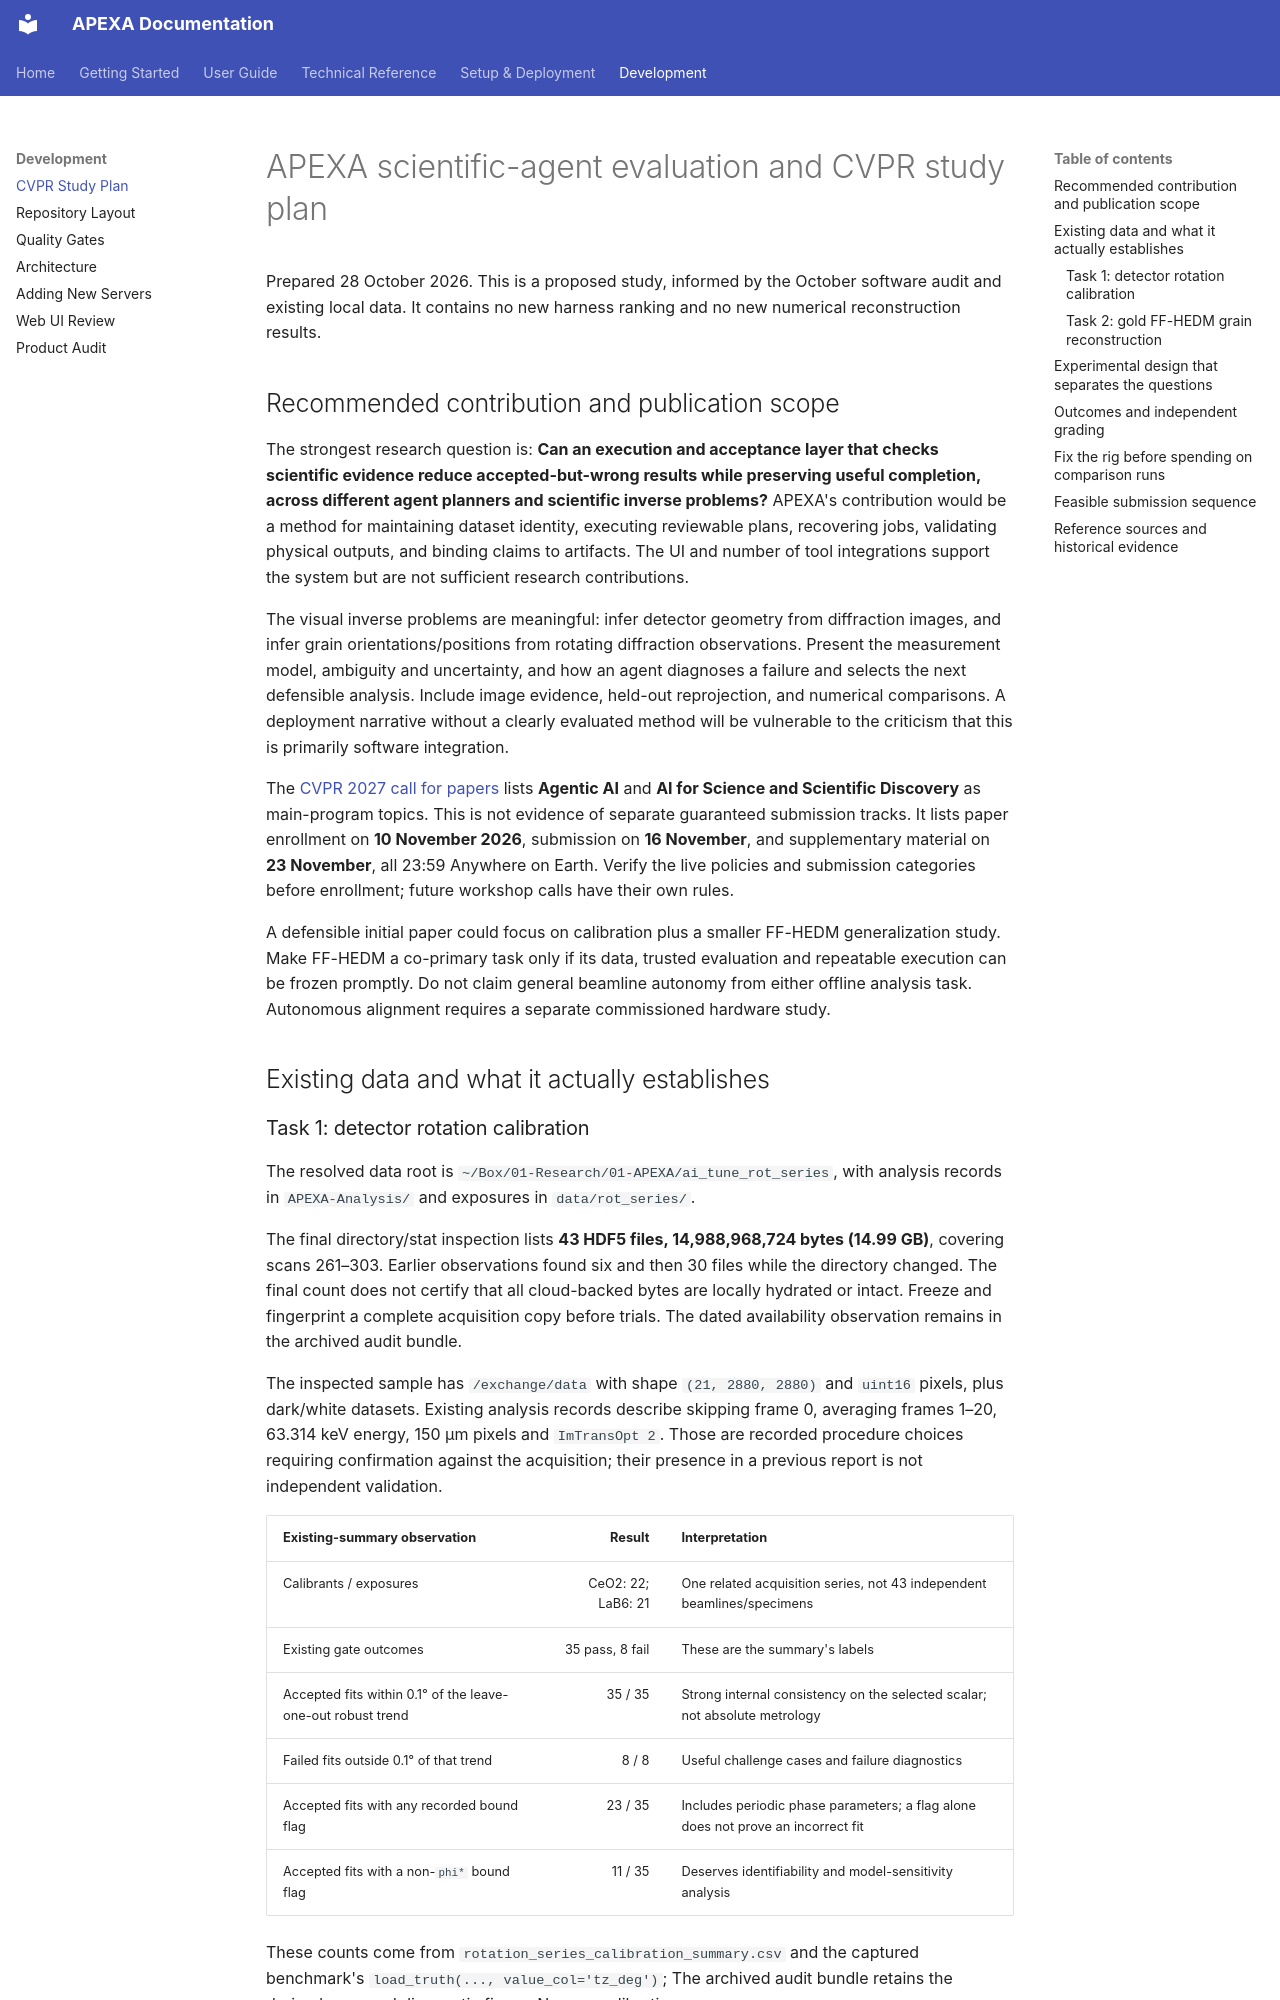

repository: AdvancedPhotonSource/APEXA-APS-Beamline-Assistant · page: CVPR_STUDY_PLAN/index.html · generator: mkdocs

# APEXA scientific-agent evaluation and CVPR study plan

Prepared 28 October 2026. This is a proposed study, informed by the October software audit and existing local data. It contains no new harness ranking and no new numerical reconstruction results.

## Recommended contribution and publication scope

The strongest research question is: **Can an execution and acceptance layer that checks scientific evidence reduce accepted-but-wrong results while preserving useful completion, across different agent planners and scientific inverse problems?** APEXA's contribution would be a method for maintaining dataset identity, executing reviewable plans, recovering jobs, validating physical outputs, and binding claims to artifacts. The UI and number of tool integrations support the system but are not sufficient research contributions.

The visual inverse problems are meaningful: infer detector geometry from diffraction images, and infer grain orientations/positions from rotating diffraction observations. Present the measurement model, ambiguity and uncertainty, and how an agent diagnoses a failure and selects the next defensible analysis. Include image evidence, held-out reprojection, and numerical comparisons. A deployment narrative without a clearly evaluated method will be vulnerable to the criticism that this is primarily software integration.

The [CVPR 2027 call for papers](https://cvpr.thecvf.com/Conferences/2027/CallForPapers) lists **Agentic AI** and **AI for Science and Scientific Discovery** as main-program topics. This is not evidence of separate guaranteed submission tracks. It lists paper enrollment on **10 November 2026**, submission on **16 November**, and supplementary material on **23 November**, all 23:59 Anywhere on Earth. Verify the live policies and submission categories before enrollment; future workshop calls have their own rules.

A defensible initial paper could focus on calibration plus a smaller FF-HEDM generalization study. Make FF-HEDM a co-primary task only if its data, trusted evaluation and repeatable execution can be frozen promptly. Do not claim general beamline autonomy from either offline analysis task. Autonomous alignment requires a separate commissioned hardware study.

## Existing data and what it actually establishes
